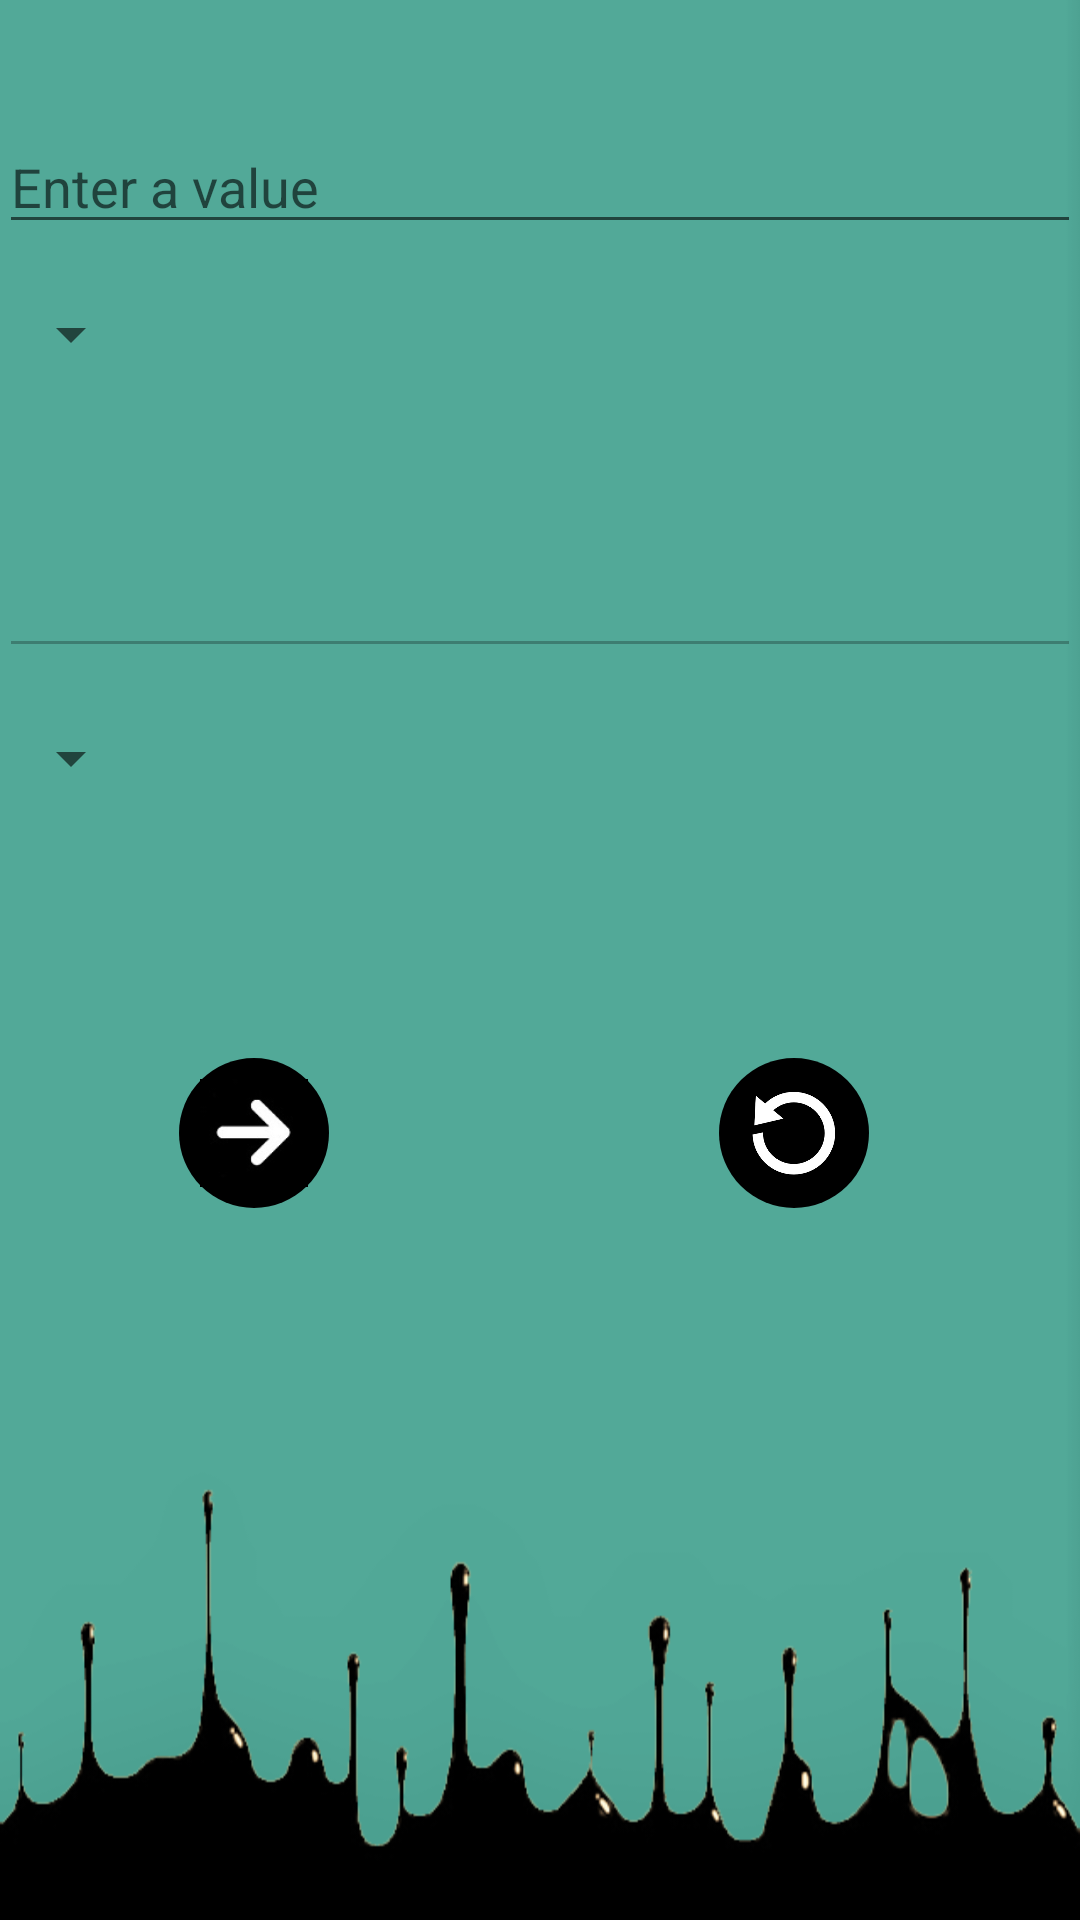

Layout XML and referenced resources for this Android screen:
<!-- AndroidManifest.xml: application theme AppTheme -->
<!-- res/layout/activity_length_con.xml -->
<RelativeLayout xmlns:android="http://schemas.android.com/apk/res/android"
    xmlns:tools="http://schemas.android.com/tools" android:layout_width="match_parent"
    android:layout_height="match_parent" android:paddingLeft="@dimen/activity_horizontal_margin"
    android:paddingRight="@dimen/activity_horizontal_margin"
    android:paddingTop="@dimen/activity_vertical_margin"
    android:background="@drawable/bg"
    android:paddingBottom="@dimen/activity_vertical_margin"
    tools:context="ak.com.konvertilo.length_con">

    <EditText
        android:layout_width="match_parent"
        android:layout_height="wrap_content"
        android:inputType="numberDecimal"
        android:ems="10"
        android:id="@+id/takeval0"
        android:hint="Enter a value"
        android:layout_alignParentTop="true"
        android:layout_centerHorizontal="true"
        android:layout_marginTop="40dp" />
    <Spinner
        android:id="@+id/splen1"
        android:layout_width="wrap_content"
        android:layout_height="50dp"
        android:layout_below="@+id/takeval0"
        android:layout_alignParentLeft="true"
        android:layout_alignParentStart="true"
        android:layout_marginTop="5dp"
        android:spinnerMode="dropdown"/>
    <EditText
        android:layout_width="match_parent"
        android:layout_height="wrap_content"
        android:inputType="numberDecimal"
        android:ems="10"
        android:id="@+id/takeval"
        android:layout_marginTop="100dp"
        android:layout_below="@+id/takeval0"
        android:layout_alignParentLeft="true"
        android:layout_alignParentStart="true"
        android:editable="false"
        android:enabled="false"
        android:textColor="#000000"/>
    <Spinner
        android:id="@+id/splen2"
        android:layout_width="wrap_content"
        android:layout_height="50dp"
        android:spinnerMode="dropdown"
        android:layout_below="@+id/takeval"
        android:layout_alignParentLeft="true"
        android:layout_marginTop="5dp"
        android:layout_alignParentStart="true" />
    <ImageButton
        android:layout_width="50dp"
        android:layout_height="50dp"
        android:id="@+id/n_len"
        android:src="@drawable/next"
        android:background="@drawable/round"
        android:layout_below="@+id/splen2"
        android:layout_marginLeft="60dp"
        android:layout_marginTop="75dp"
        android:adjustViewBounds="true"
        android:padding="7dp"
        android:scaleType="fitCenter"/>
    <ImageButton
        android:layout_width="50dp"
        android:layout_height="50dp"
        android:id="@+id/r_len"
        android:src="@drawable/reset"
        android:background="@drawable/round"
        android:layout_below="@+id/splen2"
        android:layout_alignLeft="@+id/n_len"
        android:layout_marginLeft="180dp"
        android:layout_marginTop="75dp"
        android:adjustViewBounds="true"
        android:padding="6dp"
        android:scaleType="fitCenter"/>

</RelativeLayout>
<!-- resources referenced by this layout -->
<resources>
  <!-- drawable bg: png bitmap (drawable, 35407 bytes) -->
  <!-- drawable next: jpg bitmap (drawable, 2563 bytes) -->
  <!-- drawable reset: jpg bitmap (drawable, 11640 bytes) -->
  <!-- drawable round (drawable) -->
  <?xml version="1.0" encoding="utf-8"?>
  <shape xmlns:android="http://schemas.android.com/apk/res/android"
      android:shape="oval">
      <solid android:color="#000000" />
      <corners android:radius="50dp" >
      </corners>
  </shape>
  <style name="AppTheme" parent="Theme.AppCompat.Light.DarkActionBar">
          
            </style>
</resources>
